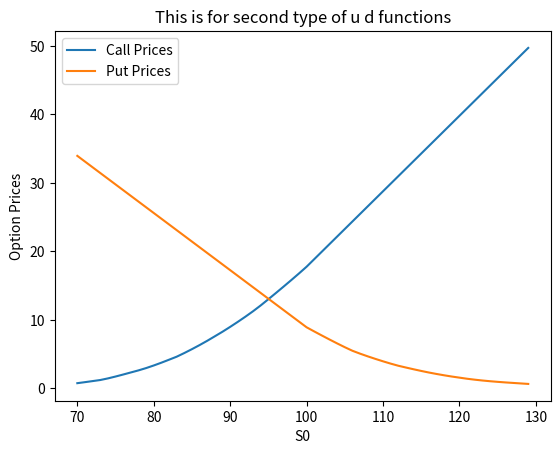

This figure's Python source: (Note: this script raises an exception after producing the figure.)
# [redacted]
# Question 2:

# Imports
import numpy as np
from matplotlib import pyplot as plt

def uCalc1(sigma, r, delta_t):
    return np.exp(sigma * np.sqrt(delta_t) + (r - 0.5 * np.power(sigma, 2)) * (delta_t))

def uCalc2(sigma, r, delta_t):
    return np.exp(sigma * np.sqrt(delta_t))

def dCalc1(sigma, r, delta_t):
    return np.exp(-sigma * np.sqrt(delta_t) + (r - 0.5 * np.power(sigma, 2)) * (delta_t))

def dCalc2(sigma, r, delta_t):
    return np.exp(-sigma * np.sqrt(delta_t))

def calcCallPrice(M, r, S0, sigma, T, K, uFunc, dFunc):
  delta_t = T/M

  # Calculate u, r, d and p*

  R = np.exp(r * delta_t)
  u = uFunc(sigma, r, delta_t)
  d = dFunc(sigma, r, delta_t)

  rnp = (R - d)/(u - d) # Risk neutral probability of up move
  
  # Calculate all the max value, end value and probability of the path
  def rec(step, maxi, curr):
    if(step == M):
        return max(0, (maxi - K))
    else:
        return (rec(step + 1, max(maxi , curr*u), curr*u)*rnp + rec(step + 1, max(maxi, curr*d), curr*d)*(1-rnp))/R

  return rec(0, S0, S0)

def calcPutPrice(M, r, S0, sigma, T, K, uFunc, dFunc):
  delta_t = T/M

  # Calculate u, r, d and p*

  R = np.exp(r * delta_t)
  u = uFunc(sigma, r, delta_t)
  d = dFunc(sigma, r, delta_t)

  rnp = (R - d)/(u - d) # Risk neutral probability of up move
  
  # Calculate all the max value, end value and probability of the path
  def rec(step, mini, curr):
    if(step == M):
        return max(0, (K - mini))
    else:
        return (rec(step + 1, min(mini , curr*u), curr*u)*rnp + rec(step + 1, min(mini, curr*d), curr*d)*(1-rnp))/R

  return rec(0, S0, S0)

def initialize():
    return 100, 100, 1, 10, 0.08, 0.20


S0, K, T, M, r, sigma = initialize()
S0_array = range(S0 - 30, S0 + 30, 1)
call_prices = []
put_prices = []
for S0 in S0_array:
    c = calcCallPrice(M, r, S0, sigma, T, K, uCalc1, dCalc1)
    p = calcPutPrice(M, r, S0, sigma, T, K, uCalc1, dCalc1)
    call_prices.append(c)
    put_prices.append(p)

plt.plot(S0_array, call_prices, label="Call Prices")
plt.plot(S0_array, put_prices, label="Put Prices")
plt.xlabel("S0")
plt.ylabel("Option Prices")
plt.title(f"This is for second type of u d functions")
plt.legend()
plt.savefig(f"q2/S0.png")
plt.clf()
# plt.show()

S0, K, T, M, r, sigma = initialize()
K_array = range(K - 30, K + 30, 1)
call_prices = []
put_prices = []
for K in K_array:
    c = calcCallPrice(M, r, S0, sigma, T, K, uCalc1, dCalc1)
    p = calcPutPrice(M, r, S0, sigma, T, K, uCalc1, dCalc1)
    call_prices.append(c)
    put_prices.append(p)

plt.plot(K_array, call_prices, label="Call Prices")
plt.plot(K_array, put_prices, label="Put Prices")
plt.xlabel("K")
plt.ylabel("Option Prices")
plt.title(f"This is for second type of u d functions")
plt.legend()
plt.savefig(f"q2/K.png")
plt.clf()
# plt.show()

S0, K, T, M, r, sigma = initialize()
r_array = np.linspace(0.1, 1, 100)
call_prices = []
put_prices = []
for r in r_array:
    c = calcCallPrice(M, r, S0, sigma, T, K, uCalc1, dCalc1)
    p = calcPutPrice(M, r, S0, sigma, T, K, uCalc1, dCalc1)
    call_prices.append(c)
    put_prices.append(p)

plt.plot(r_array, call_prices, label="Call Prices")
plt.plot(r_array, put_prices, label="Put Prices")
plt.xlabel("r")
plt.ylabel("Option Prices")
plt.title(f"This is for second type of u d functions")
plt.legend()
plt.savefig(f"q2/r.png")
plt.clf()
# plt.show()

S0, K, T, M, r, sigma = initialize()
sigma_array = np.linspace(0.1, 1, 100)
call_prices = []
put_prices = []
for sigma in sigma_array:
    c = calcCallPrice(M, r, S0, sigma, T, K, uCalc1, dCalc1)
    p = calcPutPrice(M, r, S0, sigma, T, K, uCalc1, dCalc1)
    call_prices.append(c)
    put_prices.append(p)

plt.plot(sigma_array, call_prices, label="Call Prices")
plt.plot(sigma_array, put_prices, label="Put Prices")
plt.xlabel("sigma")
plt.ylabel("Option Prices")
plt.title(f"This is for second type of u d functions")
plt.legend()
plt.savefig(f"q2/sigma.png")
plt.clf()
# plt.show()

S0, K, T, M, r, sigma = initialize()
for K in [95, 100, 105]:
    M_array = range(5, 12)
    call_prices = []
    put_prices = []
    for M in M_array:
        c = calcCallPrice(M, r, S0, sigma, T, K, uCalc1, dCalc1)
        p = calcPutPrice(M, r, S0, sigma, T, K, uCalc1, dCalc1)
        call_prices.append(c)
        put_prices.append(p)

    plt.plot(M_array, call_prices, label="Call Prices")
    plt.xlabel("M")
    plt.ylabel("Option Prices")
    plt.title(f"This is for second type of u d functions, K = {K}")
    plt.legend()
    plt.savefig(f"q2/M_K{K}_call.png")
    plt.clf()
    # plt.show()

    plt.plot(M_array, put_prices, label="Put Prices")
    plt.xlabel("M")
    plt.ylabel("Option Prices")
    plt.title(f"This is for second type of u d functions, K = {K}")
    plt.legend()
    plt.savefig(f"q2/M_K{K}_put.png")
    plt.clf()
    # plt.show()


